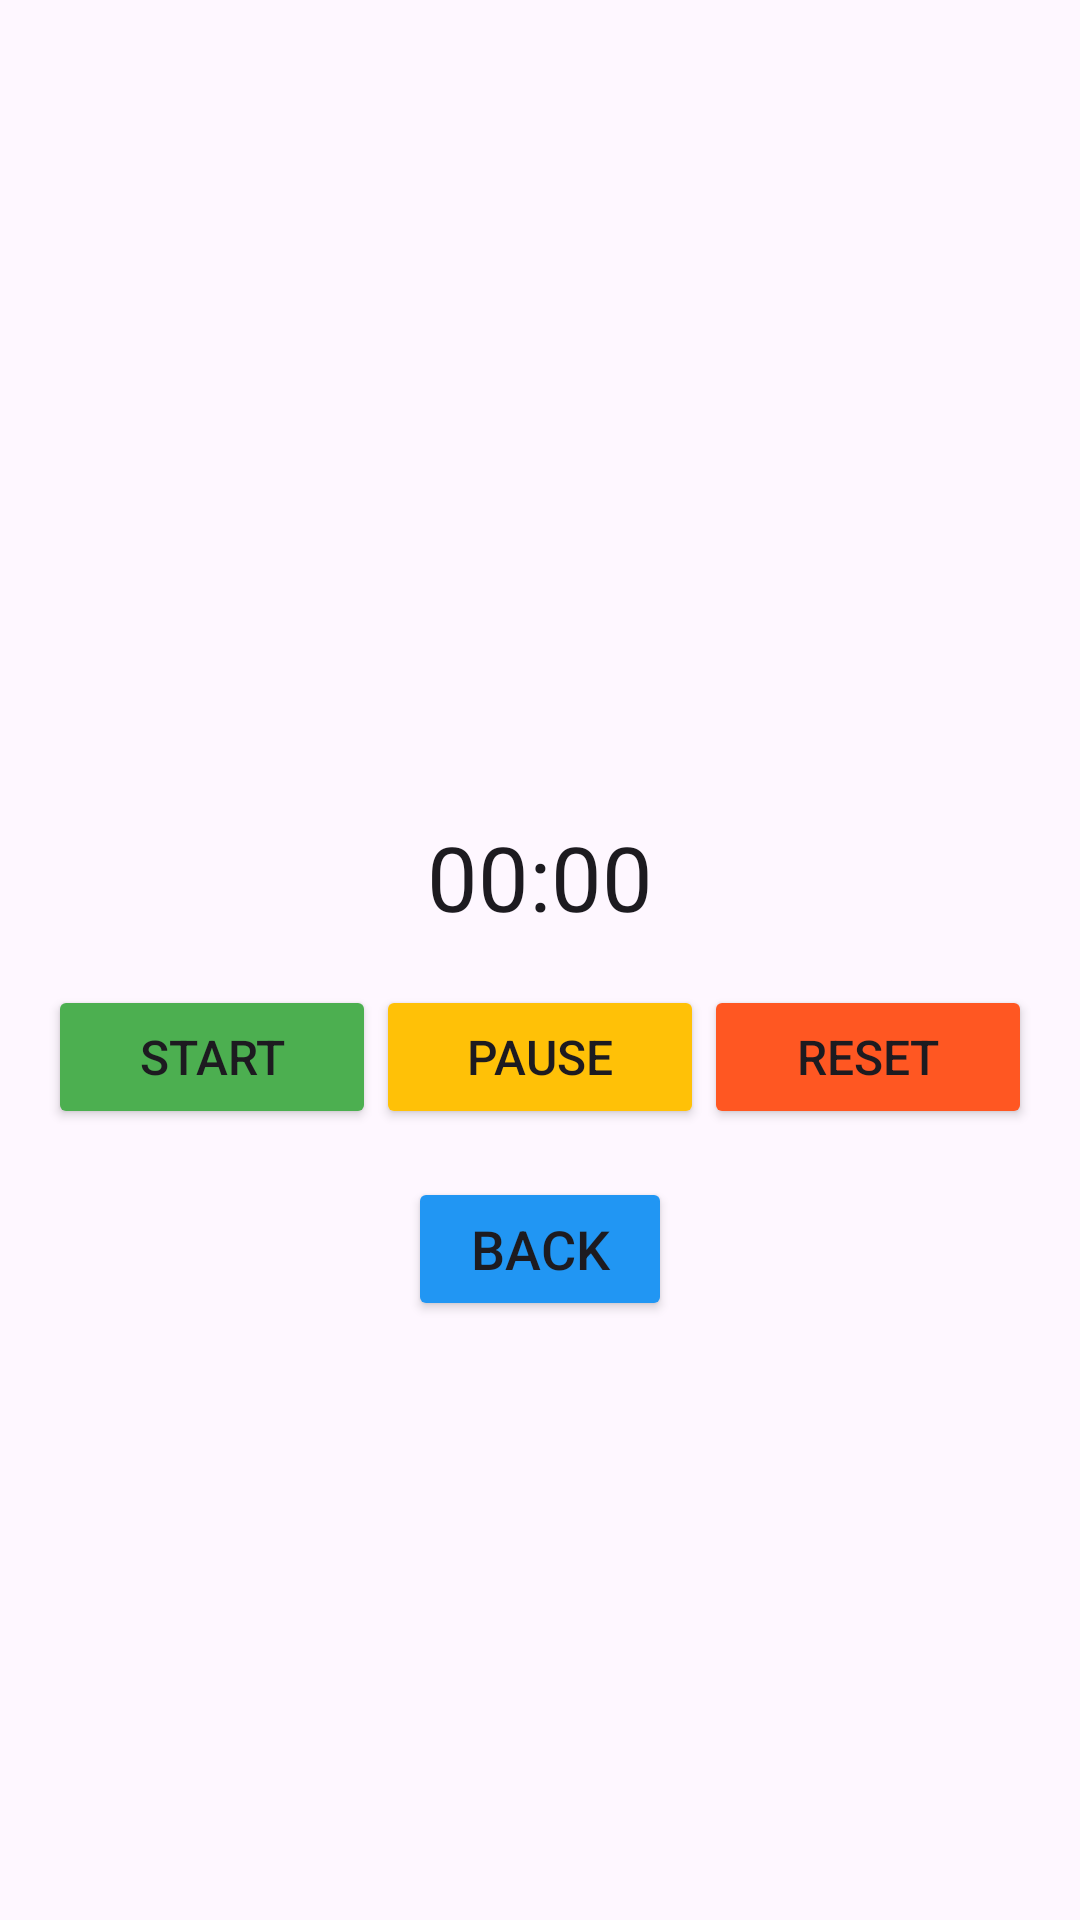

Reconstruct the res/layout file that produces this screen, plus the resources it refers to.
<!-- AndroidManifest.xml: application theme Theme.FirstApp -->
<!-- res/layout/activity_stop_watch.xml -->
<?xml version="1.0" encoding="utf-8"?>
<RelativeLayout
    xmlns:android="http://schemas.android.com/apk/res/android"
    xmlns:app="http://schemas.android.com/apk/res-auto"
    xmlns:tools="http://schemas.android.com/tools"
    android:layout_width="match_parent"
    android:layout_height="match_parent"
    android:padding="16dp">

    <ImageView
        android:id="@+id/imageView2"
        android:layout_width="match_parent"
        android:layout_height="224dp"
        android:layout_centerHorizontal="true"
        android:src="@drawable/timer"
        android:adjustViewBounds="true"
        android:scaleType="fitCenter"
        android:layout_marginBottom="16dp" />

    <Chronometer
        android:id="@+id/chronometer"
        android:layout_width="wrap_content"
        android:layout_height="wrap_content"
        android:layout_below="@id/imageView2"
        android:layout_centerHorizontal="true"
        android:textSize="30sp"
        android:layout_marginTop="16dp" />

    <LinearLayout
        android:id="@+id/buttons"
        android:layout_width="match_parent"
        android:layout_height="wrap_content"
        android:orientation="horizontal"
        android:layout_below="@id/chronometer"
        android:layout_marginTop="16dp">

        <Button
            android:layout_width="0dp"
            android:layout_weight="1"
            android:layout_height="wrap_content"
            android:onClick="startChronometer"
            android:text="Start"
            android:textSize="16sp"
            android:backgroundTint="#4CAF50" />

        <Button
            android:layout_width="0dp"
            android:layout_weight="1"
            android:layout_height="wrap_content"
            android:onClick="pauseChronometer"
            android:text="Pause"
            android:textSize="16sp"
            android:backgroundTint="#FFC107" />

        <Button
            android:layout_width="0dp"
            android:layout_weight="1"
            android:layout_height="wrap_content"
            android:onClick="resetChronometer"
            android:text="Reset"
            android:textSize="16sp"
            android:backgroundTint="#FF5722" />

    </LinearLayout>

    <Button
        android:id="@+id/backButton"
        android:layout_width="wrap_content"
        android:layout_height="wrap_content"
        android:layout_below="@+id/buttons"
        android:layout_centerHorizontal="true"
        android:layout_marginTop="16dp"
        android:text="Back"
        android:textSize="18sp"
        android:backgroundTint="#2196F3" />

</RelativeLayout>
<!-- resources referenced by this layout -->
<resources>
  <style name="Theme.FirstApp" parent="Base.Theme.FirstApp" />
  <style name="Base.Theme.FirstApp" parent="Theme.Material3.DayNight.NoActionBar">
          
  
          
  
      </style>
</resources>
